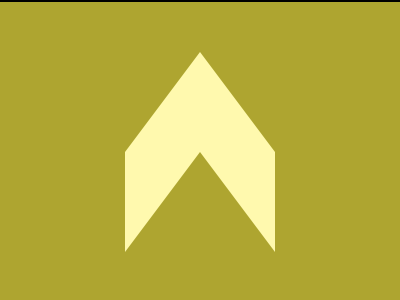

Give the HTML and CSS whose rendering is this image.

<!DOCTYPE html>
<html lang="en">
  <head>
    <meta charset="UTF-8" />
    <meta name="viewport" content="width=device-width, initial-scale=1.0" />
    <title>09-01-2024</title>
    <style>
      section {
        width: 400px;
        height: 300px;
        overflow: hidden;
        position: relative !important;
        border: 2px solid black;
        box-sizing: content-box !important;
      }
      html {
        min-height: 100vh;
        display: grid;
        place-content: center;
        background: gainsboro !important;
      }

      * {
        margin: 0;
        background: #aea530;
      }
      p {
        width: 150px;
        height: 200px;
        background: #fff9ae;
        margin: 50px 125px;
        clip-path: polygon(50%0, 100%50%, 100%100%, 50%50%, 0 100%, 0 50%);
      }
    </style>
  </head>
  <body>
    <section>
      <p></p>
    </section>
  </body>
</html>
